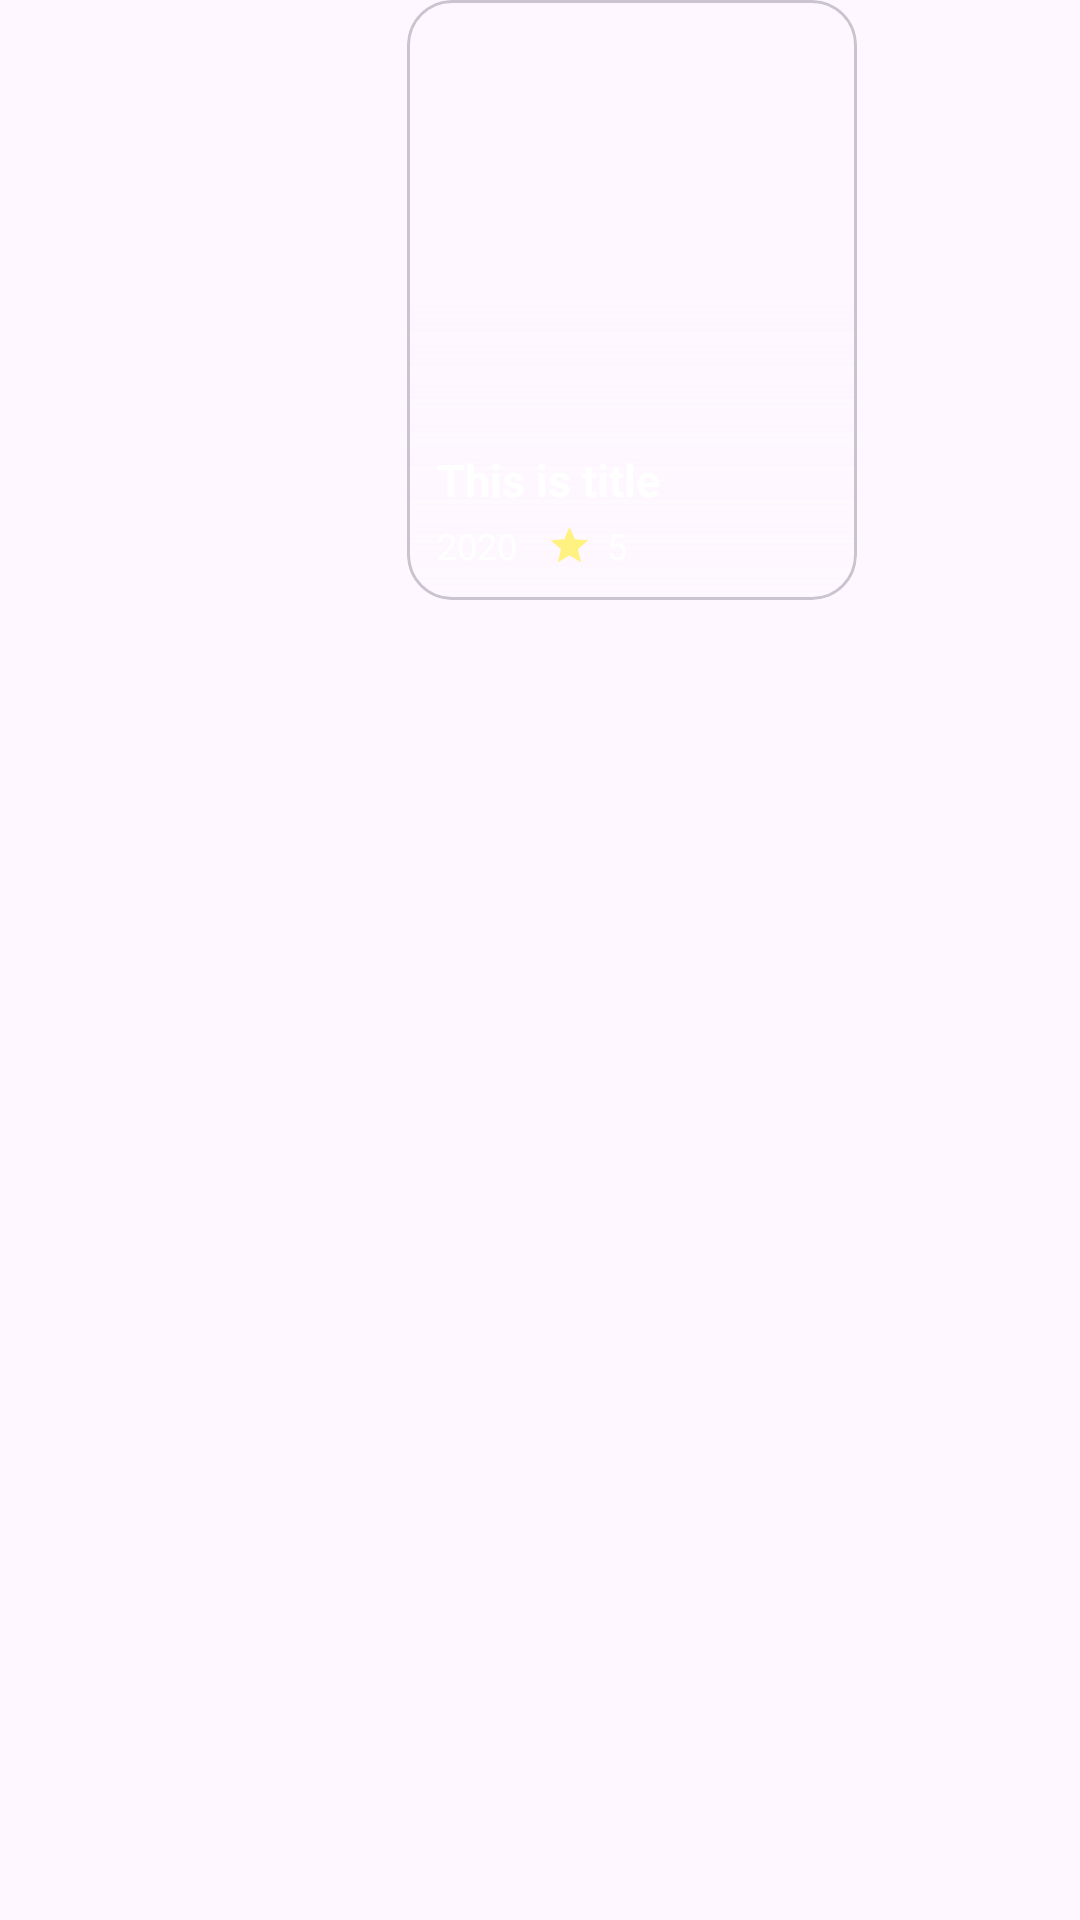

Write the Android layout XML for this screen, with the resource values it uses.
<!-- AndroidManifest.xml: application theme Theme.DoWatch -->
<!-- res/layout/moviecard.xml -->
<?xml version="1.0" encoding="utf-8"?>
<androidx.constraintlayout.widget.ConstraintLayout xmlns:android="http://schemas.android.com/apk/res/android"
    xmlns:app="http://schemas.android.com/apk/res-auto"
    xmlns:tools="http://schemas.android.com/tools"
    android:layout_width="wrap_content"
    android:layout_height="wrap_content">

    <com.google.android.material.card.MaterialCardView
        android:layout_width="150dp"
        android:layout_height="200dp"
        android:layout_marginLeft="10dp"
        app:cardCornerRadius="15sp"
        app:layout_constraintEnd_toEndOf="parent"
        app:layout_constraintHorizontal_bias="0.628"
        app:layout_constraintStart_toStartOf="parent"
        app:layout_constraintTop_toTopOf="parent">
        <ImageView
            android:layout_width="match_parent"
            android:layout_height="match_parent"
            android:scaleType="centerCrop"
            android:id="@+id/img">
        </ImageView>
        <ImageView
            android:layout_width="match_parent"
            android:layout_height="100dp"
            android:background="@drawable/toptobtmgradient"
            android:layout_gravity="bottom">

        </ImageView>

        <TextView
            android:id="@+id/title"
            android:layout_width="match_parent"
            android:layout_height="wrap_content"
            android:layout_gravity="start|bottom"
            android:layout_margin="10dp"
            android:paddingBottom="20dp"
            android:textColor="@color/white"
            android:text="This is title"
            android:textSize="15dp"
            android:textStyle="bold">

        </TextView>


        <LinearLayout
            android:layout_width="match_parent"
            android:layout_gravity="bottom"
            android:orientation="horizontal"
            android:layout_height="wrap_content">
            <TextView
                android:id="@+id/yearposter"
                android:layout_width="wrap_content"
                android:layout_height="wrap_content"
                android:textColor="@color/white"
                android:layout_margin="10dp"
                android:textSize="12sp"
                android:text="2020"/>
            <LinearLayout
                android:layout_width="wrap_content"
                android:layout_height="match_parent"
                android:orientation="horizontal"
                android:id="@+id/ratingbutton"
                android:gravity="center_vertical">
                <ImageView
                    android:layout_width="20dp"
                    android:layout_height="20dp"
                    android:paddingEnd="5dp"
                    android:src="@drawable/baseline_star_24">

                </ImageView>
                <TextView
                    android:layout_width="wrap_content"
                    android:layout_height="wrap_content"
                    android:id="@+id/usrrating"
                    android:layout_marginEnd="10dp"
                    android:textColor="@color/white"
                    android:text="5"
                    android:textSize="12sp">
                </TextView>


            </LinearLayout>
        </LinearLayout>
    </com.google.android.material.card.MaterialCardView>
</androidx.constraintlayout.widget.ConstraintLayout>
<!-- resources referenced by this layout -->
<resources>
  <color name="white">#FFFFFFFF</color>
  <!-- drawable baseline_star_24 (drawable) -->
  <vector xmlns:android="http://schemas.android.com/apk/res/android" android:height="24dp" android:tint="#FFF280" android:viewportHeight="24" android:viewportWidth="24" android:width="24dp">
        
      <path android:fillColor="@android:color/white" android:pathData="M12,17.27L18.18,21l-1.64,-7.03L22,9.24l-7.19,-0.61L12,2 9.19,8.63 2,9.24l5.46,4.73L5.82,21z"/>
      
  </vector>
  <!-- drawable toptobtmgradient (drawable) -->
  <?xml version="1.0" encoding="utf-8"?>
  <shape xmlns:android="http://schemas.android.com/apk/res/android">
  <gradient
      android:startColor="?attr/colorSurface"
      android:endColor="#00000000"
      android:angle="90">
  
  </gradient>
  </shape>
  <style name="Theme.DoWatch" parent="Base.Theme.DoWatch" />
  <style name="Base.Theme.DoWatch" parent="Theme.Material3.DayNight.NoActionBar">
          
          
      </style>
</resources>
